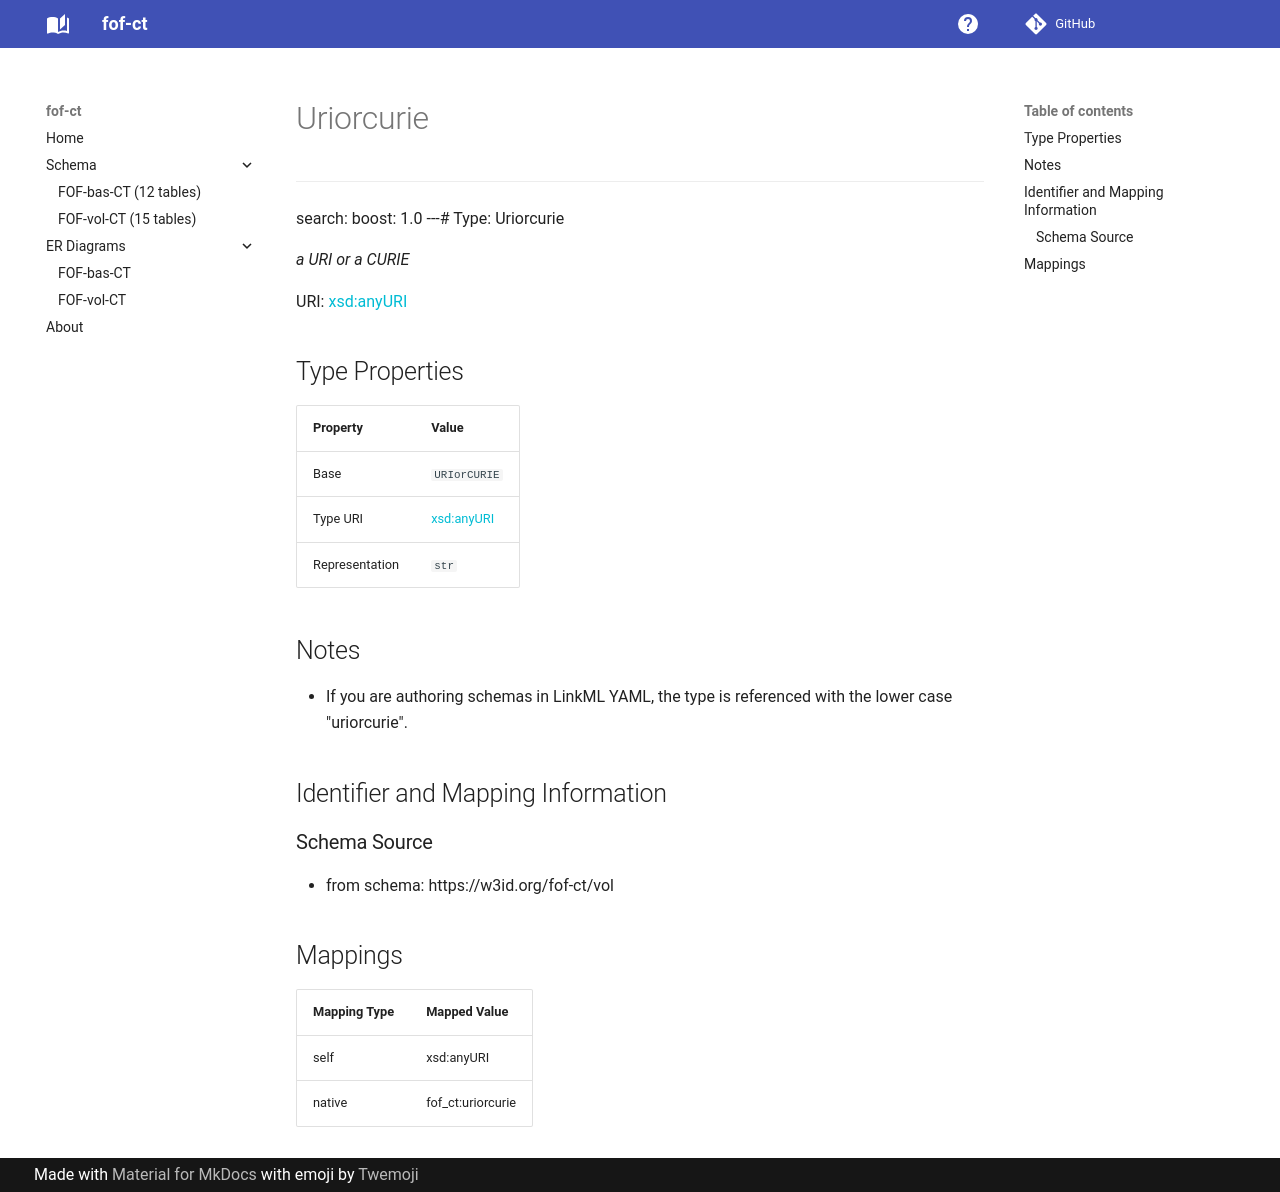

repository: strambc/fof-ct-linkml · page: vol/Uriorcurie/index.html · generator: mkdocs

---
search:
  boost: 1.0
---# Type: Uriorcurie 




_a URI or a CURIE_



<div data-search-exclude markdown="1">

URI: [xsd:anyURI](http://www.w3.org/2001/XMLSchema#anyURI)

## Type Properties

| Property | Value |
| --- | --- |
| Base | `URIorCURIE` |
| Type URI | [xsd:anyURI](http://www.w3.org/2001/XMLSchema#anyURI) |
| Representation | `str` |






## Notes

* If you are authoring schemas in LinkML YAML, the type is referenced with the lower case "uriorcurie".



## Identifier and Mapping Information





### Schema Source


* from schema: https://w3id.org/fof-ct/vol




## Mappings

| Mapping Type | Mapped Value |
| ---  | ---  |
| self | xsd:anyURI |
| native | fof_ct:uriorcurie |




</div>
